Run: headless pygame with SDL's dummy video driver; simulated clock (each Clock.tick advances the game by its frame time, no real sleeping); random seed 0; keys injected as events and as key.get_pressed() state; mouse plan: one left click at the window centre at the start of phase 2, then a move to the lower-right quarter at the start of phase 3.
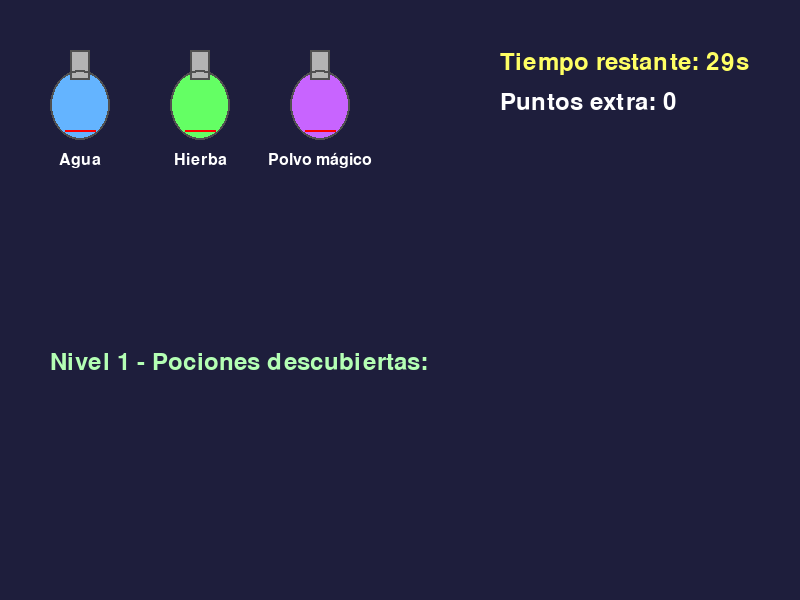
Frame 1 of 4 · flips 1–60 · no input
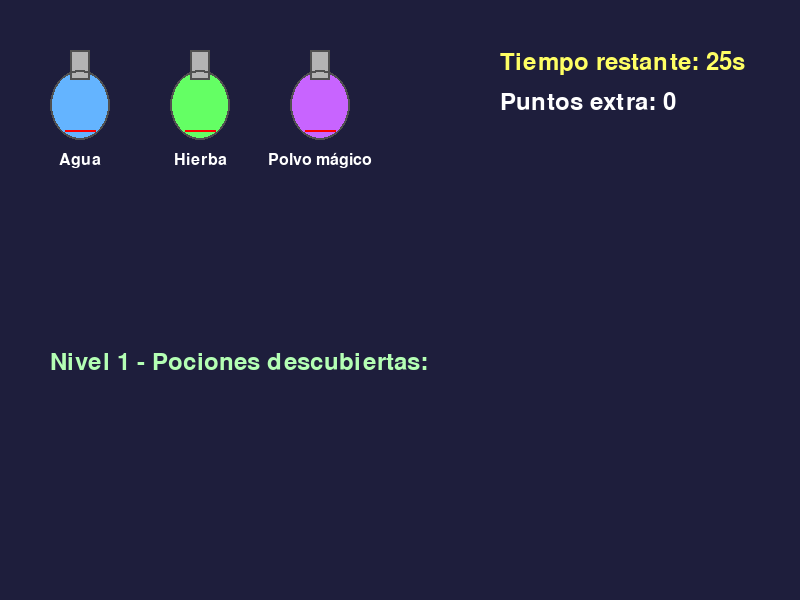
Frame 2 of 4 · flips 61–180 · clicked the window centre · tapped SPACE, RETURN · held RIGHT (→), D
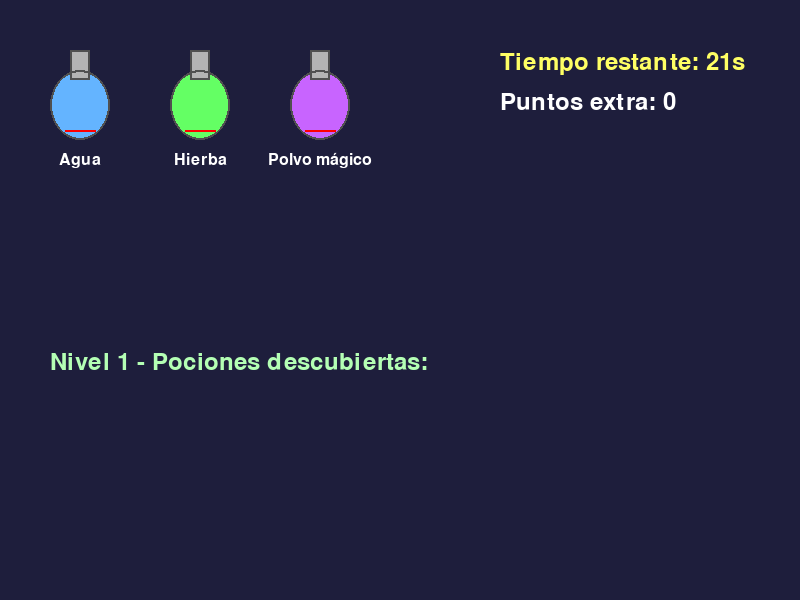
Frame 3 of 4 · flips 181–300 · moved the mouse to the lower-right quarter · held DOWN (↓), S
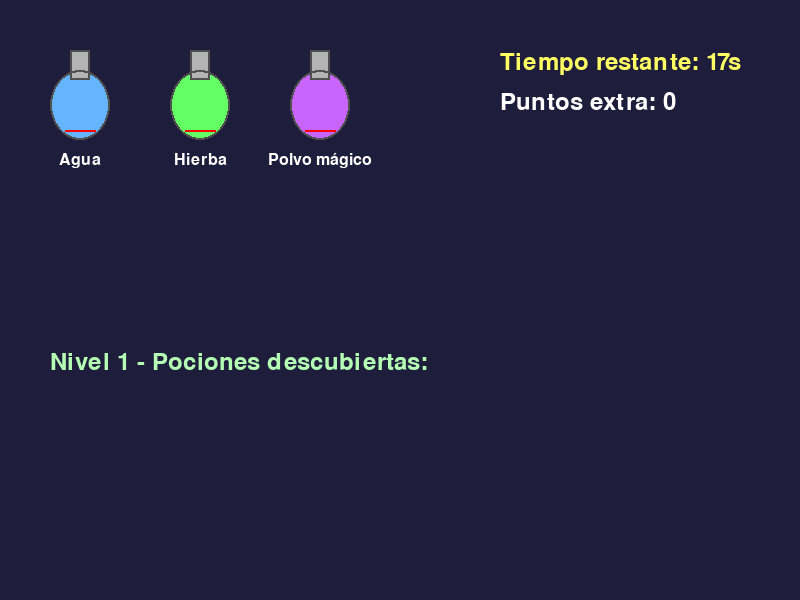
Frame 4 of 4 · flips 301–420 · held LEFT (←), A, UP (↑), W

The pygame program that drew these frames:


import pygame
import sys

def draw_potion_image(surface, x, y, color, name, font_size=24, name_y_offset=90, width=60, height=80):
    # Dibuja un matraz aforado estilizado
    # Cuerpo (ovalado)
    pygame.draw.ellipse(surface, color, (x, y+20, width, height-20))
    # Cuello (rectángulo)
    pygame.draw.rect(surface, (180, 180, 180), (x+width//2-10, y, 20, 30))
    # Borde del matraz
    pygame.draw.ellipse(surface, (80, 80, 80), (x, y+20, width, height-20), 2)
    pygame.draw.rect(surface, (80, 80, 80), (x+width//2-10, y, 20, 30), 2)
    # Línea de aforo
    pygame.draw.line(surface, (255,0,0), (x+width//2-15, y+height-10), (x+width//2+15, y+height-10), 2)
    # Nombre
    font = pygame.font.SysFont(None, font_size)
    text = font.render(name, True, (255,255,255))
    text_rect = text.get_rect(center=(x+width//2, y+name_y_offset))
    surface.blit(text, text_rect)

# Inicializar Pygame


def main():
    pygame.init()
    screen = pygame.display.set_mode((800, 600))
    pygame.display.set_caption('Mezcla de Pociones')
    font = pygame.font.SysFont(None, 36)

    # Definición de niveles
    niveles = [
        {
            'ingredientes': [
                ('Agua', (100, 180, 255)),
                ('Hierba', (100, 255, 100)),
                ('Polvo mágico', (200, 100, 255)),
            ],
            'recetas': {
                ('Agua', 'Hierba'): ('Poción de Curación', (255, 80, 120)),
                ('Agua', 'Polvo mágico'): ('Poción de Energía', (255, 255, 80)),
                ('Hierba', 'Polvo mágico'): ('Poción de Velocidad', (255, 100, 255)),
            },
            'tiempo': 30
        },
        {
            'ingredientes': [
                ('Agua', (100, 180, 255)),
                ('Hierba', (100, 255, 100)),
                ('Polvo mágico', (200, 100, 255)),
                ('Raíz', (180, 120, 60)),
            ],
            'recetas': {
                ('Hierba', 'Raíz'): ('Poción de Resistencia', (80, 255, 180)),
                ('Polvo mágico', 'Raíz'): ('Poción de Invisibilidad', (180, 180, 180)),
                ('Agua', 'Raíz'): ('Poción de Fuerza', (150, 75, 0)),
            },
            'tiempo': 40
        },
        {
            'ingredientes': [
                ('Agua', (100, 180, 255)),
                ('Hierba', (100, 255, 100)),
                ('Polvo mágico', (200, 100, 255)),
                ('Raíz', (180, 120, 60)),
                ('Cristal', (255, 255, 255)),
            ],
            'recetas': {
                ('Agua', 'Cristal'): ('Poción de Claridad', (200, 200, 255)),
                ('Hierba', 'Cristal'): ('Poción de Regeneración', (150, 255, 150)),
            },
            'tiempo': 50
        }
    ]

    nivel_actual = 0
    puntos_extra = 0
    descubiertas = set()
    seleccionados = []
    mensaje = ''
    reloj = pygame.time.Clock()
    tiempo_inicio = pygame.time.get_ticks()

    running = True
    while running:
        screen.fill((30, 30, 60))
        nivel = niveles[nivel_actual]
        ingredientes = nivel['ingredientes']
        recetas = nivel['recetas']
        tiempo_limite = nivel['tiempo']
        # Tiempo restante
        tiempo_actual = (pygame.time.get_ticks() - tiempo_inicio) // 1000
        tiempo_restante = max(0, tiempo_limite - tiempo_actual)

        # Guardar las áreas de los ingredientes para detectar clics
        y = 50
        ingredientes_rects = []
        for i, (ing, color) in enumerate(ingredientes):
            x = 50 + i*120
            draw_potion_image(screen, x, y, color, ing, font_size=24, name_y_offset=110, width=60, height=90)
            rect = pygame.Rect(x, y, 60, 90)
            ingredientes_rects.append((rect, ing))
            # Resalta si está seleccionado
            if ing in seleccionados:
                pygame.draw.rect(screen, (255,255,0), (x-5, y-25, 70, 130), 3)
        # Mostrar mensaje
        msg_text = font.render(mensaje, True, (255, 200, 200))
        screen.blit(msg_text, (50, 250))
        # Mostrar pociones descubiertas como imágenes
        y2 = 350
        screen.blit(font.render(f'Nivel {nivel_actual+1} - Pociones descubiertas:', True, (180, 255, 180)), (50, y2))
        x2 = 50
        for pocion in descubiertas:
            for (k1, k2), (nombre, color) in recetas.items():
                if nombre == pocion:
                    draw_potion_image(screen, x2, y2+40, color, nombre, font_size=30, name_y_offset=160, width=80, height=110)
                    x2 += 200
                    break
        # Mostrar tiempo restante y puntos extra
        tiempo_text = font.render(f'Tiempo restante: {tiempo_restante}s', True, (255,255,100))
        screen.blit(tiempo_text, (500, 50))
        puntos_text = font.render(f'Puntos extra: {puntos_extra}', True, (255,255,255))
        screen.blit(puntos_text, (500, 90))
        # Mostrar pistas en el último nivel si hay puntos extra
        if nivel_actual == len(niveles)-1 and puntos_extra > 0:
            pista_text = font.render('¡Usa tus puntos extra para pedir pistas!', True, (255,200,200))
            screen.blit(pista_text, (50, 320))
        pygame.display.flip()

        for event in pygame.event.get():
            if event.type == pygame.QUIT:
                running = False
            elif event.type == pygame.KEYDOWN:
                if event.key == pygame.K_ESCAPE:
                    running = False
                elif event.key == pygame.K_r:
                    descubiertas.clear()
                    seleccionados = []
                    mensaje = 'Nivel reiniciado.'
                    tiempo_inicio = pygame.time.get_ticks()
                elif event.key == pygame.K_p and nivel_actual == len(niveles)-1 and puntos_extra > 0:
                    # Dar pista en el último nivel
                    receta_faltante = [nombre for (k1, k2), (nombre, _) in recetas.items() if nombre not in descubiertas]
                    if receta_faltante:
                        mensaje = f'Pista: Mezcla para obtener {receta_faltante[0]}'
                        puntos_extra -= 1
            elif event.type == pygame.MOUSEBUTTONDOWN and event.button == 1:
                mouse_pos = event.pos
                for rect, ing in ingredientes_rects:
                    if rect.collidepoint(mouse_pos):
                        if len(seleccionados) < 2 and ing not in seleccionados:
                            seleccionados.append(ing)
                        if len(seleccionados) == 2:
                            comb = tuple(sorted(seleccionados))
                            resultado = recetas.get(comb)
                            if resultado:
                                mensaje = f'¡Has creado: {resultado[0]}!'
                                descubiertas.add(resultado[0])
                            else:
                                mensaje = 'La mezcla no produce nada...'
                            seleccionados = []
        # Si se descubren todas las pociones del nivel
        if len(descubiertas) == len(recetas):
            if tiempo_restante > 0:
                puntos_extra += 1
            nivel_actual += 1
            if nivel_actual >= len(niveles):
                mensaje = f'¡Felicidades! Has completado todos los niveles.'
                running = False
            else:
                mensaje = f'¡Nivel completado! Avanzas al nivel {nivel_actual+1}'
                descubiertas = set()
                seleccionados = []
                tiempo_inicio = pygame.time.get_ticks()
        reloj.tick(30)
    pygame.quit()
    sys.exit()

if __name__ == '__main__':
    main()
